Run: headless pygame with SDL's dummy video driver; simulated clock (each Clock.tick advances the game by its frame time, no real sleeping); random seed 0; keys injected as events and as key.get_pressed() state; no mouse input.
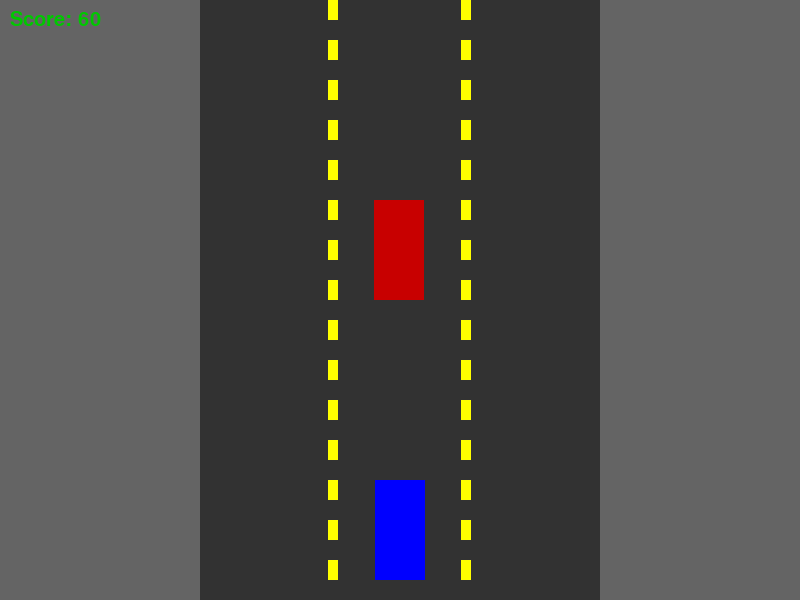
Frame 1 of 4 · flips 1–60 · no input
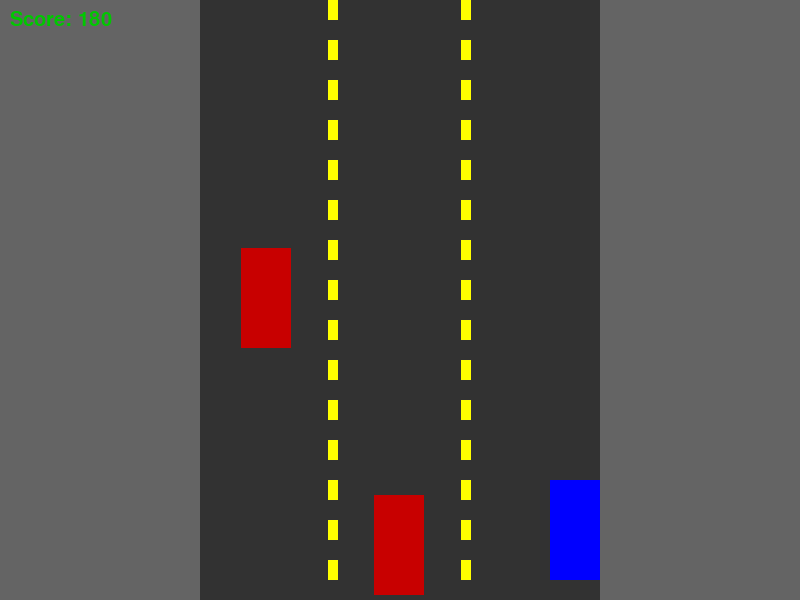
Frame 2 of 4 · flips 61–180 · tapped SPACE, RETURN · held RIGHT (→), D
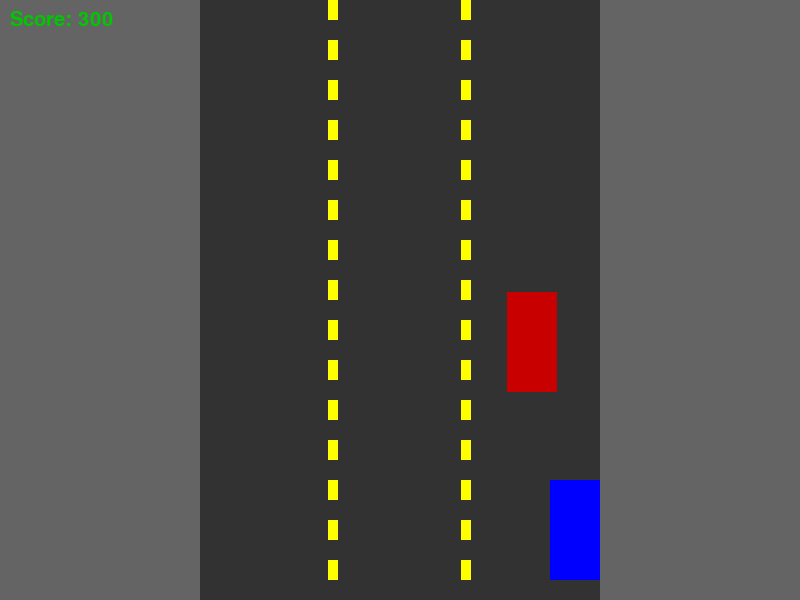
Frame 3 of 4 · flips 181–300 · held DOWN (↓), S
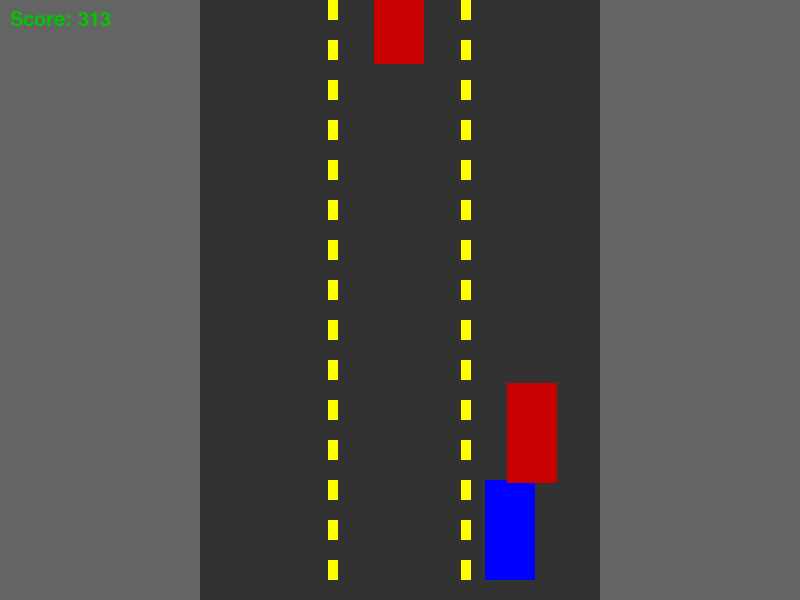
Frame 4 of 4 · flips 301–420 · held LEFT (←), A, UP (↑), W

The pygame program that drew these frames:

import pygame
import random
import sys

# Initialize pygame
pygame.init()

# Constants
WIDTH, HEIGHT = 800, 600
ROAD_WIDTH = 400
LANE_WIDTH = ROAD_WIDTH // 3
ROAD_LEFT = (WIDTH - ROAD_WIDTH) // 2
ROAD_RIGHT = ROAD_LEFT + ROAD_WIDTH

WHITE = (255, 255, 255)
GRAY = (100, 100, 100)
YELLOW = (255, 255, 0)
RED = (200, 0, 0)
GREEN = (0, 200, 0)
BLUE = (0, 0, 255)
FPS = 60

# Create window
screen = pygame.display.set_mode((WIDTH, HEIGHT))
pygame.display.set_caption("Car Game (No Images)")
clock = pygame.time.Clock()

font = pygame.font.SysFont("Arial", 30)


class Car:
    def __init__(self, x, y, color):
        self.width = 50
        self.height = 100
        self.color = color
        self.rect = pygame.Rect(x, y, self.width, self.height)

    def draw(self, surface):
        pygame.draw.rect(surface, self.color, self.rect)

    def move(self, dx=0, dy=0):
        self.rect.move_ip(dx, dy)


class Player(Car):
    def update(self, keys):
        if keys[pygame.K_LEFT] and self.rect.left > ROAD_LEFT:
            self.move(dx=-5)
        if keys[pygame.K_RIGHT] and self.rect.right < ROAD_RIGHT:
            self.move(dx=5)


class Enemy(Car):
    def __init__(self, lane, speed):
        x = ROAD_LEFT + LANE_WIDTH * lane + (LANE_WIDTH - 50) // 2
        y = -100
        super().__init__(x, y, RED)
        self.speed = speed

    def update(self):
        self.move(dy=self.speed)


def draw_road():
    screen.fill(GRAY)
    pygame.draw.rect(screen, (50, 50, 50), (ROAD_LEFT, 0, ROAD_WIDTH, HEIGHT))

    for i in range(0, HEIGHT, 40):
        for j in range(1, 3):
            pygame.draw.rect(
                screen,
                YELLOW,
                (
                    ROAD_LEFT + j * LANE_WIDTH - 5,
                    i,
                    10,
                    20,
                ),
            )


def game_over_screen(score):
    screen.fill(RED)
    game_over_text = font.render("GAME OVER", True, WHITE)
    score_text = font.render(f"Score: {score}", True, WHITE)
    screen.blit(game_over_text, (WIDTH // 2 - 100, HEIGHT // 2 - 40))
    screen.blit(score_text, (WIDTH // 2 - 100, HEIGHT // 2))
    pygame.display.flip()
    pygame.time.wait(3000)


def main():
    player = Player(WIDTH // 2 - 25, HEIGHT - 120, BLUE)
    enemies = []
    enemy_timer = 0
    enemy_delay = 60
    score = 0
    speed_increment = 0.01
    running = True

    while running:
        clock.tick(FPS)
        keys = pygame.key.get_pressed()

        # Event handling
        for event in pygame.event.get():
            if event.type == pygame.QUIT:
                running = False

        player.update(keys)

        if enemy_timer <= 0:
            lane = random.randint(0, 2)
            speed = 5 + score * speed_increment
            enemies.append(Enemy(lane, speed))
            enemy_timer = enemy_delay
        else:
            enemy_timer -= 1

        for enemy in enemies:
            enemy.update()

        enemies = [e for e in enemies if e.rect.top < HEIGHT + 100]

        # Collision detection
        for enemy in enemies:
            if player.rect.colliderect(enemy.rect):
                game_over_screen(score)
                running = False  # Don't restart the game automatically

        draw_road()
        player.draw(screen)

        for enemy in enemies:
            enemy.draw(screen)

        score += 1
        score_text = font.render(f"Score: {score}", True, GREEN)
        screen.blit(score_text, (10, 10))

        pygame.display.flip()

    pygame.quit()
    sys.exit()


if __name__ == "__main__":
    main()
